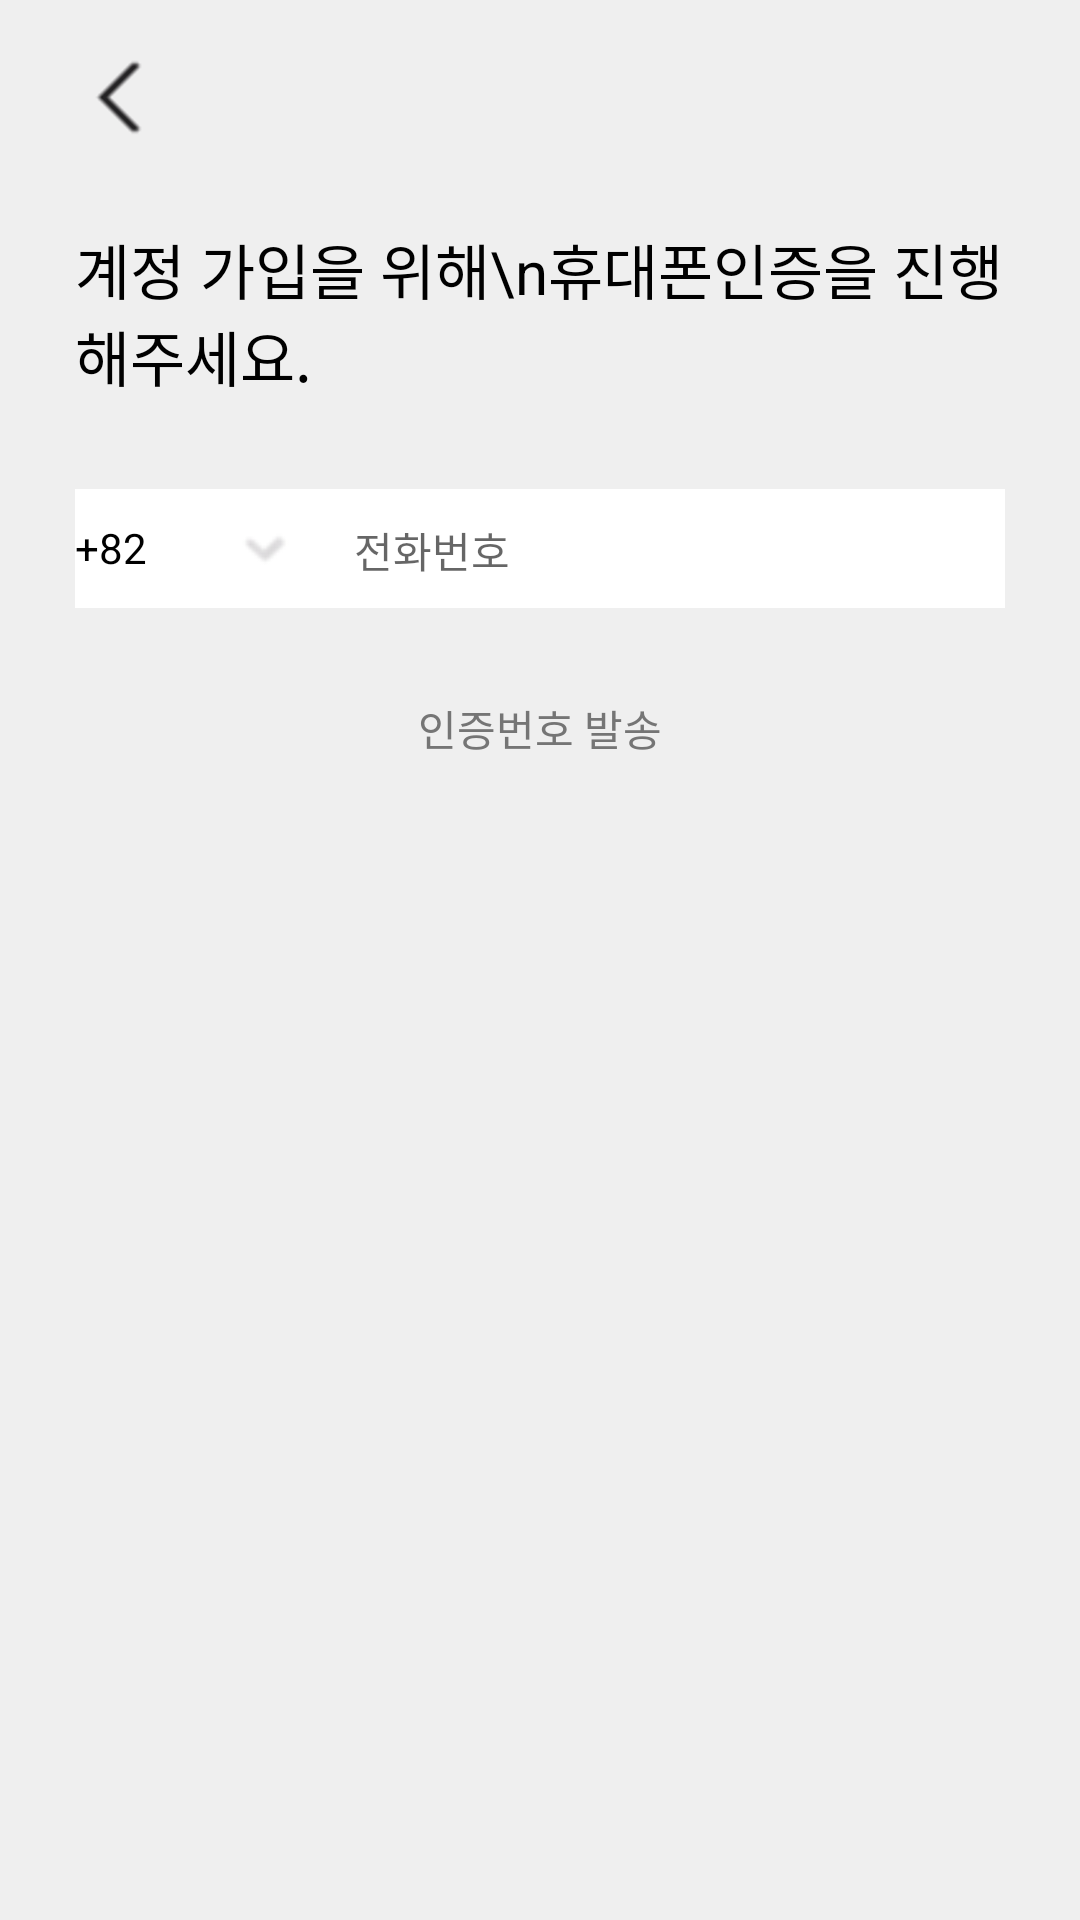

The Android layout XML behind this screen, and the referenced resources:
<!-- AndroidManifest.xml: application theme AppTheme -->
<!-- res/layout/activity_input_phone.xml -->
<?xml version="1.0" encoding="utf-8"?>
<LinearLayout
    xmlns:android="http://schemas.android.com/apk/res/android"
    android:layout_width="match_parent"
    android:layout_height="match_parent"
    android:paddingHorizontal="25dp"
    android:orientation="vertical">
    <ImageView
        android:id="@+id/back"
        android:layout_width="30dp"
        android:layout_height="45dp"
        android:paddingStart="-10dp"
        android:paddingTop="20dp"
        android:src="@drawable/ic_left"
        android:layout_marginBottom="30dp"/>
    <TextView
        android:layout_width="match_parent"
        android:layout_height="wrap_content"
        android:text="계정 가입을 위해\n휴대폰인증을 진행해주세요."
        android:textSize="20sp"
        android:textColor="@color/black"/>

    <LinearLayout
        android:id="@+id/layout_phone"
        android:layout_width="match_parent"
        android:layout_height="wrap_content"
        android:background="@drawable/inputbox_selector"
        android:layout_marginTop="30dp"
        android:layout_marginBottom="15dp">

        <LinearLayout
            android:id="@+id/country_code_box"
            android:layout_width="wrap_content"
            android:layout_height="wrap_content"
            android:paddingBottom="10dp"
            android:paddingTop="10dp">
            <TextView
                android:id="@+id/text_country_code"
                android:layout_width="40dp"
                android:layout_height="wrap_content"
                android:text="+82"
                android:textSize="14sp"
                android:textColor="@color/black"/>
            <ImageView
                android:layout_gravity="center_vertical"
                android:layout_width="wrap_content"
                android:layout_height="wrap_content"
                android:src="@drawable/ic_down_scroll"
                android:layout_marginHorizontal="15dp"/>
        </LinearLayout>

        <View
            android:layout_width="1dp"
            android:layout_height="match_parent"
            android:background="@color/grayEditText"
            android:layout_marginEnd="5dp"
            android:layout_marginVertical="8dp"/>
        <EditText
            android:paddingBottom="10dp"
            android:paddingTop="10dp"
            android:id="@+id/edit_phone"
            android:layout_width="match_parent"
            android:layout_height="wrap_content"
            android:textColor="@color/black"
            android:hint="전화번호"
            android:background="@null"
            android:textSize="14sp"
            android:maxLines="1"/>
    </LinearLayout>

    <Button
        android:id="@+id/btn_phone_send"
        android:layout_width="match_parent"
        android:layout_height="wrap_content"
        android:background="@drawable/btn_rounded_bg_gray"
        android:text="인증번호 발송"
        android:textColor="@color/grayText"/>
</LinearLayout>
<!-- resources referenced by this layout -->
<resources>
  <color name="black">#000000</color>
  <color name="grayText">#757575</color>
  <!-- drawable btn_rounded_bg_gray (drawable) -->
  <?xml version="1.0" encoding="UTF-8"?>
  <shape xmlns:android="http://schemas.android.com/apk/res/android">
      <solid android:color="@color/grayBg"/>
      <corners android:radius="5dp"/>
      <padding android:left="0dp" android:top="0dp" android:right="0dp" android:bottom="0dp" />
  </shape>
  <!-- drawable ic_down_scroll: png bitmap (drawable, 582 bytes) -->
  <!-- drawable ic_left: png bitmap (drawable, 17226 bytes) -->
  <!-- drawable inputbox_selector (drawable) -->
  <?xml version="1.0" encoding="utf-8"?>
  <selector xmlns:android="http://schemas.android.com/apk/res/android">
      <item android:state_focused="true"
          android:drawable="@drawable/inputbox_focused"/>
      <item android:drawable="@drawable/inputbox_normal"/>
  </selector>
  <style name="AppTheme" parent="Theme.AppCompat.DayNight">
          <item name="colorPrimary">@color/colorPrimary</item>
          <item name="colorPrimaryDark">@color/colorPrimaryDark</item>
          <item name="colorAccent">@color/colorAccent</item>
          <item name="android:windowBackground">@color/background</item>
      </style>
  <!-- drawable inputbox_focused (drawable) -->
  <?xml version="1.0" encoding="utf-8"?>
  <layer-list xmlns:android="http://schemas.android.com/apk/res/android">
      <item>
          <shape android:shape="rectangle">
              <solid android:color="@color/black"/>
          </shape>
      </item>
  
      <item
          android:bottom="1.3dp">
          <shape android:shape="rectangle">
              <solid android:color="@color/white"/>
          </shape>
      </item>
  
  </layer-list>
  <!-- drawable inputbox_normal (drawable) -->
  <?xml version="1.0" encoding="utf-8"?>
  <layer-list xmlns:android="http://schemas.android.com/apk/res/android">
      <item>
          <shape android:shape="rectangle">
              <solid android:color="@color/grayEditText"/>
          </shape>
      </item>
  
      <item
          android:bottom="1dp">
          <shape android:shape="rectangle">
              <solid android:color="@color/white"/>
          </shape>
      </item>
  
  </layer-list>
  <color name="colorPrimary">#fcfcfc</color>
  <color name="colorPrimaryDark">#889dfe</color>
  <color name="colorAccent">#000000</color>
  <color name="background">#EFEFEF</color>
  <color name="white">#FFFFFF</color>
</resources>
